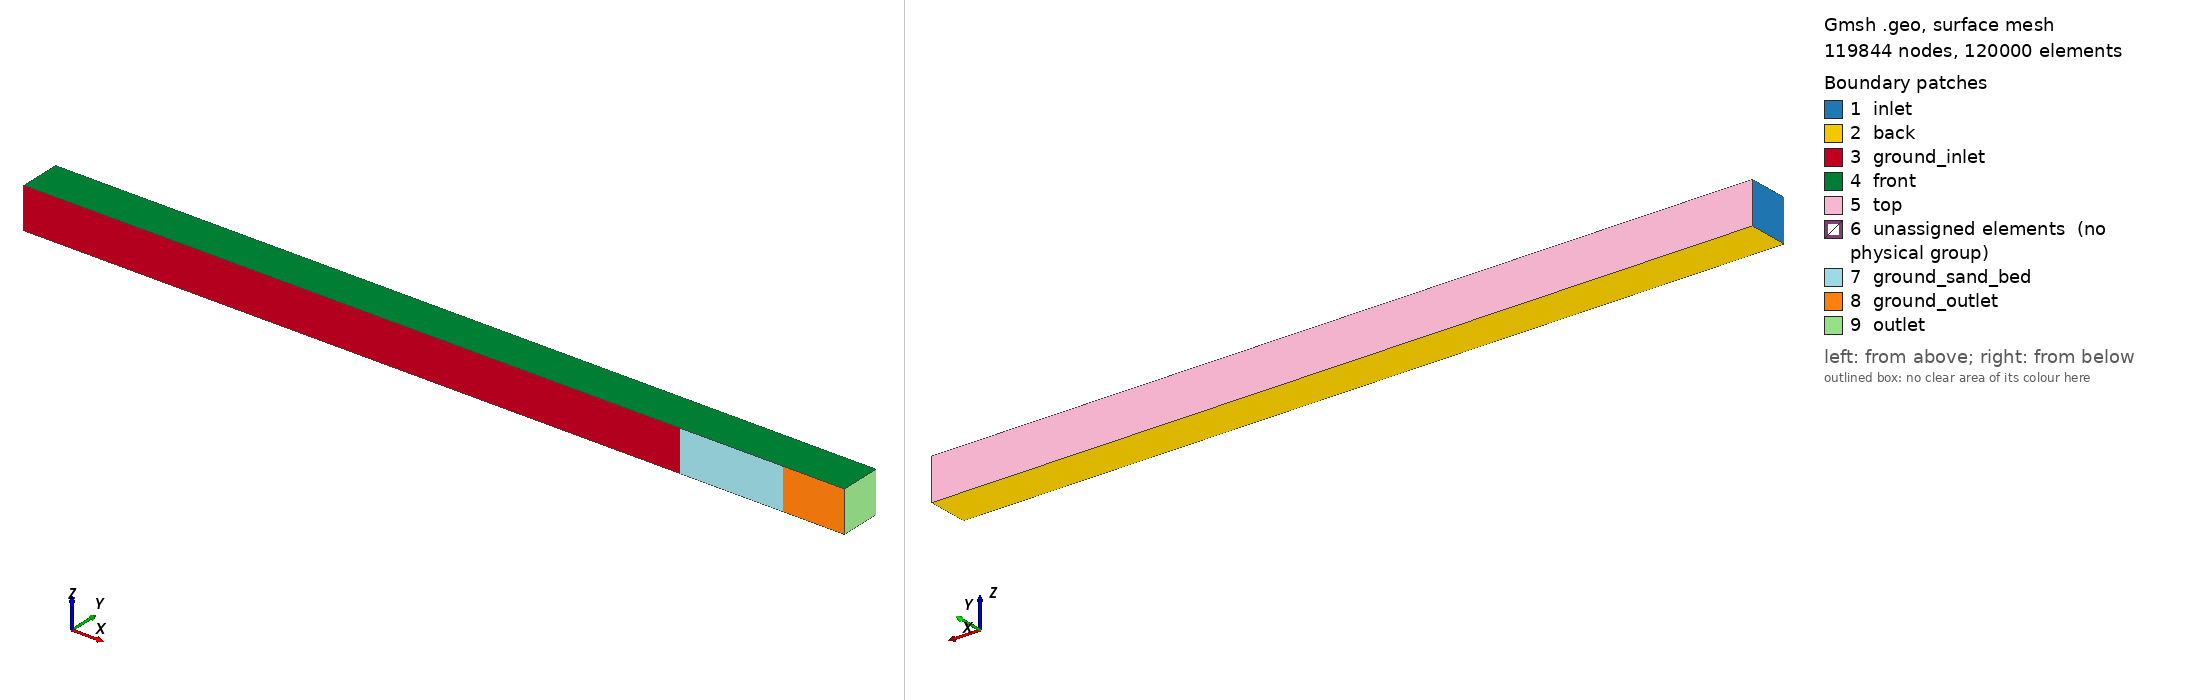

Gmsh geometry script, surface-meshed: 119844 nodes, 120000 surface elements. Boundary patches (legend numbers): 1 inlet, 2 back, 3 ground_inlet, 4 front, 5 top, 6 unassigned elements (no physical group), 7 ground_sand_bed, 8 ground_outlet, 9 outlet. Left view from above one corner, right view from below the opposite corner. Legend entries are the model's physical surfaces; 'unassigned elements' are surfaces in no physical group. The drawing asked Gmsh for element sizes between 1% and 20% of the model's largest extent; the script's own settings can give other sizes.

=== tunnel_3d.geo (drawn) ===

Point(1) = {0, 0,-0.5, 1.0};
Point(2) = {0,-0, 0.5, 1.0};
Point(3) = {0, 1, 0.5, 1.0};
Point(4) = {0, 1,-0.5, 1.0};
//+
Line(1) = {1, 2};
Line(2) = {2, 3};
Line(3) = {3, 4};
Line(4) = {4, 1};
//+
Curve Loop(1) = {4, 1, 2, 3};
Plane Surface(1) = {1};
//+
Transfinite Curve {1, 2, 3, 4} = 41 Using Bump 0.2;
//+
Recombine Surface {1};
//+
Transfinite Surface {1};
//+
Extrude {16, 0, 0} {
  Surface{1}; Layers{500}; Recombine;
}
//+
Extrude {2.5, 0, 0} {
  Surface{26}; Layers{130}; Recombine;
}
//+
Extrude {1.5, 0, 0} {
  Surface{48}; Layers{80}; Recombine;
}
//+
Physical Surface("inlet") = {1};
//+
Physical Surface("outlet") = {70};
//+
Physical Surface("top") = {25, 47, 69};
//+
Physical Surface("ground_inlet") = {17};
//+
Physical Surface("ground_sand_bed") = {39};
//+
Physical Surface("ground_outlet") = {61};
//+
Physical Surface("front") = {21, 43, 65};
//+
Physical Surface("back") = {13, 35, 57};
//+
Physical Volume("internal") = {1, 2, 3};
